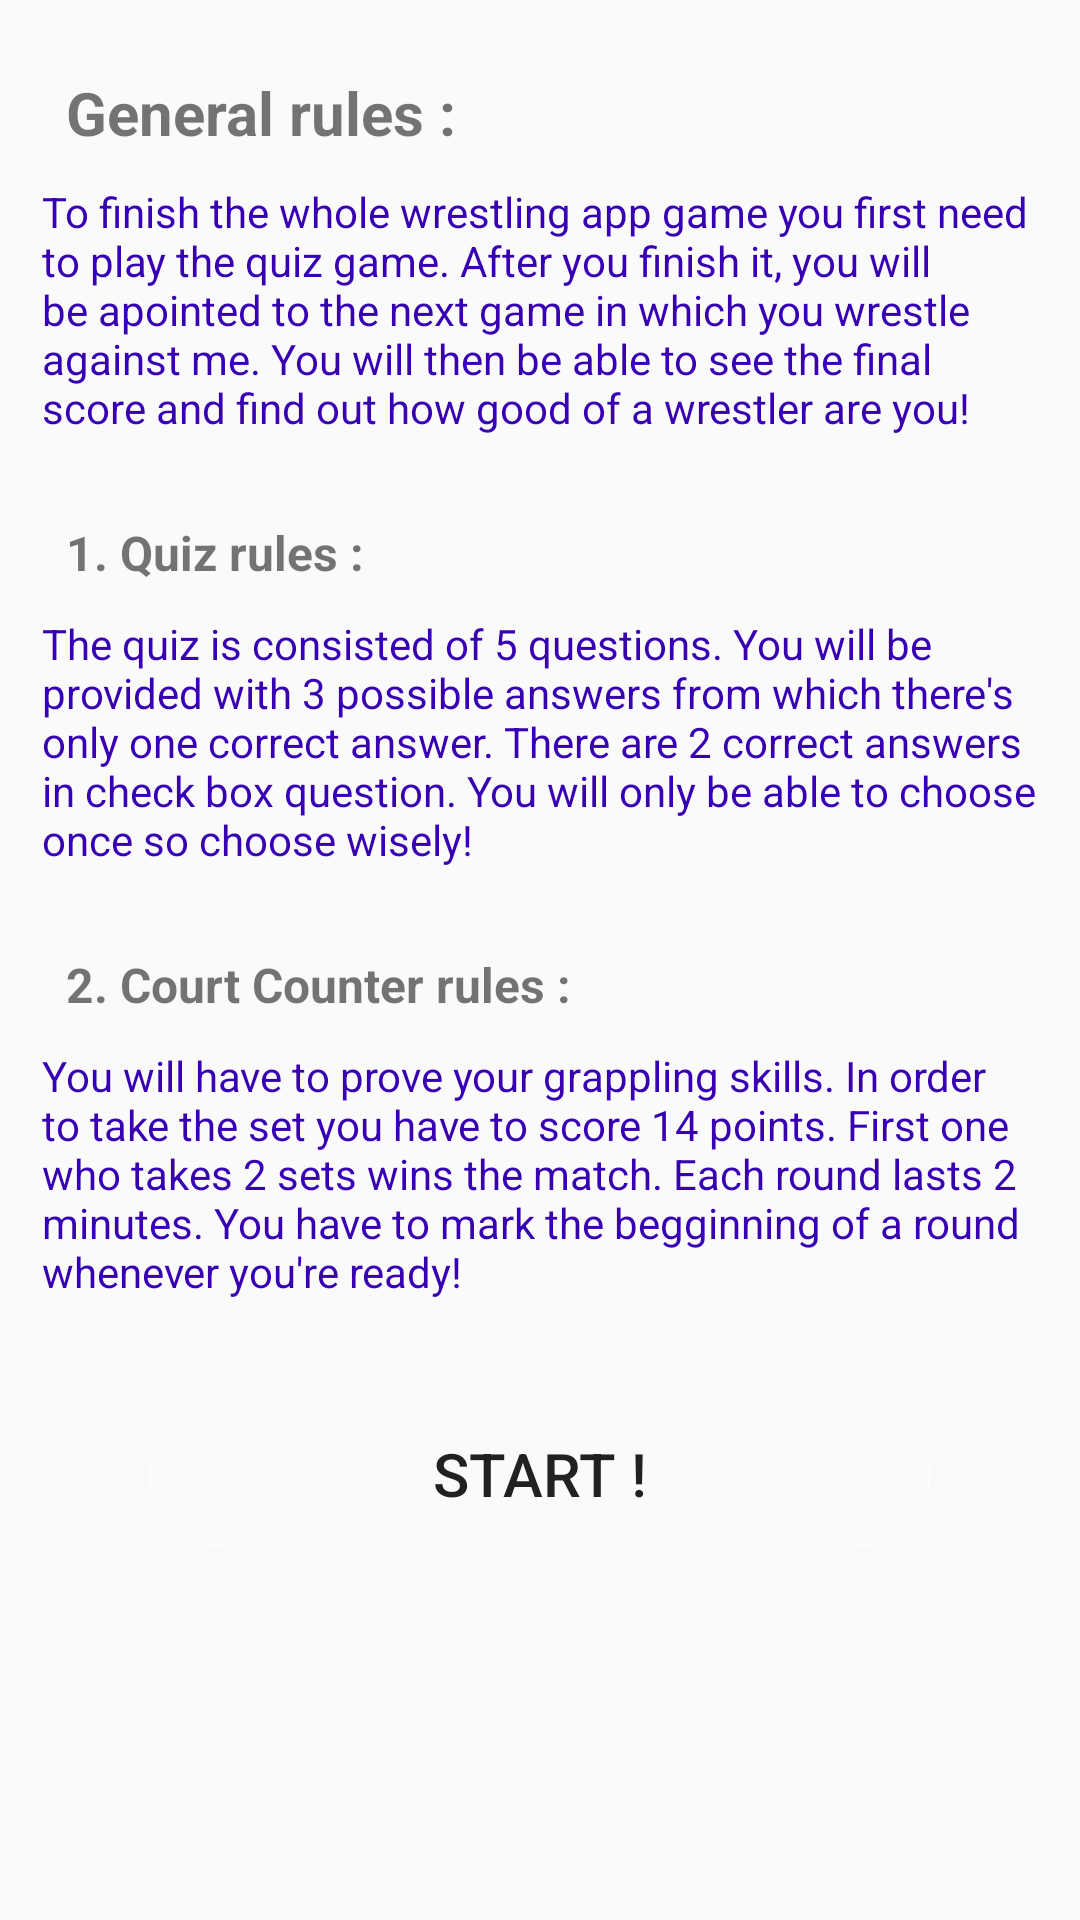

Android layout source for this screen:
<!-- AndroidManifest.xml: application theme StyledIndicators -->
<!-- res/layout/fragment_opening_fragment.xml -->
<ScrollView xmlns:android="http://schemas.android.com/apk/res/android"
    android:layout_width="match_parent"
    android:layout_height="match_parent"
    android:fillViewport="true">
<LinearLayout
    xmlns:tools="http://schemas.android.com/tools"
    android:layout_width="match_parent"
    android:layout_height="wrap_content"
    android:orientation="vertical"
    android:background="@color/pozadina"
    tools:context="com.example.android.quizgameapp.OpeningFragment">


    <View
        style="@style/ViewDesignHorizontal"/>

    
    <LinearLayout
        style="@style/LinearRulesContainerDesign">

    <TextView
        android:layout_width="wrap_content"
        android:layout_height="wrap_content"
        style="@style/OpeningPageGeneralRulesTextViewDesign"
        android:text="@string/general_rules_title" />


    <TextView
        android:layout_width="match_parent"
        android:layout_height="match_parent"
        android:text="@string/general_rules"
        android:layout_gravity="center"
        style="@style/RulesTextViewDesign" />

    </LinearLayout>

    <View
        style="@style/ViewDesignHorizontal"/>

    <LinearLayout
        style="@style/LinearRulesContainerDesign">

        <TextView
            android:layout_width="wrap_content"
            android:layout_height="wrap_content"
            android:text="@string/quiz_rules_title"
            style="@style/OpeningPageGameRulesTextViewDesign"/>

        <TextView
            android:layout_width="wrap_content"
            android:layout_height="wrap_content"
            android:text="@string/quiz_rules"
            style="@style/RulesTextViewDesign"/>

    </LinearLayout>

    <View
        style="@style/ViewDesignHorizontal"/>

    <LinearLayout
        style="@style/LinearRulesContainerDesign">

        <TextView
            android:layout_width="wrap_content"
            android:layout_height="wrap_content"
            android:text="@string/court_counter_rules_title"
            style="@style/OpeningPageGameRulesTextViewDesign"/>

        <TextView
            android:layout_width="wrap_content"
            android:layout_height="wrap_content"
            android:gravity="center_vertical"
            android:text="@string/court_counter_rules"
            style="@style/RulesTextViewDesign"/>


    </LinearLayout>

    <View
        style="@style/ViewDesignHorizontal"/>

    <Button
        android:id="@+id/start_game_btn"
        android:text="@string/start_rules_btn"
        android:textSize="20sp"
        android:layout_marginTop="20dp"
        android:layout_marginBottom="20dp"
        android:background="@drawable/roundedbutton"
        android:textColor="@color/bijela"
        style="@style/NxtDesignBtn"/>

</LinearLayout>
</ScrollView>
<!-- resources referenced by this layout -->
<resources>
  <!-- drawable roundedbutton (drawable) -->
  <?xml version="1.0" encoding="utf-8"?>
  <shape xmlns:android="http://schemas.android.com/apk/res/android"
      android:shape="rectangle">
      <solid android:color="@color/roza_okvir" />
      <corners android:bottomRightRadius="180dip"
          android:bottomLeftRadius="180dip"
          android:topRightRadius="180dip"
          android:topLeftRadius="180dip"/>
      <stroke android:width="1px" android:color="#FFFFFF" />
  </shape>
  <string name="court_counter_rules">You will have to prove your grappling skills. In order to take the set you have to score 14 points. First one who takes 2 sets wins the match. Each round lasts 2 minutes. You have to mark the begginning of a round whenever you\'re ready!</string>
  <string name="court_counter_rules_title">2. Court Counter rules :</string>
  <string name="general_rules">To finish the whole wrestling app game you first need to play the quiz game. After you finish it, you will be apointed to the next game in which you wrestle against me. You will then be able to see the final score and find out how good of a wrestler are you!  </string>
  <string name="general_rules_title">General rules :</string>
  <string name="quiz_rules">The quiz is consisted of 5 questions. You will be provided with 3 possible answers from which there\'s only one correct answer. There are 2 correct answers in check box question. You will only be able to choose once so choose wisely! </string>
  <string name="quiz_rules_title">1. Quiz rules :</string>
  <string name="start_rules_btn">Start ! </string>
  <style name="LinearRulesContainerDesign">
          <item name="android:paddingBottom">12dp</item>
          <item name="android:layout_width">match_parent</item>
          <item name="android:layout_height">wrap_content</item>
          <item name="android:orientation">vertical</item>
      </style>
  <style name="NxtDesignBtn">
          <item name="android:textColor">@color/bijela</item>
          <item name="android:layout_marginRight">50dp</item>
          <item name="android:layout_marginLeft">50dp</item>
          <item name="android:textSize">20sp</item>
          <item name="android:layout_width">match_parent</item>
          <item name="android:layout_height">wrap_content</item>
          <item name="android:background">@color/roza_okvir</item>
      </style>
  <style name="RulesTextViewDesign">
          <item name="android:textColor">@color/colorPrimaryDark</item>
          <item name="android:paddingLeft">14dp</item>
          <item name="android:paddingRight">14dp</item>
          <item name="android:textSize">14sp</item>
      </style>
  <style name="ViewDesignHorizontal">
          <item name="android:layout_width">match_parent</item>
          <item name="android:layout_height">2dp</item>
          <item name="android:background">@color/view_boja</item>
      </style>
  <style name="StyledIndicators" parent="Theme.AppCompat.DayNight.NoActionBar">
          <item name="vpiTitlePageIndicatorStyle">@style/CustomTitlePageIndicator</item>
          
          <item name="colorPrimary">#1A237E</item>
          
          <item name="colorButtonNormal">#D50000</item>
  
          <item name="editTextColor">#FFFFFF</item>
      </style>
  <style name="CustomTitlePageIndicator">
          <item name="android:background">#A02E61</item>
          <item name="footerColor">#FFEBEE</item>
          <item name="footerLineHeight">1dp</item>
          <item name="footerIndicatorHeight">3dp</item>
          <item name="footerIndicatorStyle">underline</item>
          <item name="android:textColor">#EF9A9A</item>
          <item name="selectedColor">@color/bijela</item>
          <item name="selectedBold">true</item>
      </style>
  <!-- not gathered from this repository: default colours our renderer supplied (Android Studio template values) -->
  <color name="colorPrimaryDark">#FF3700B3</color>
</resources>
